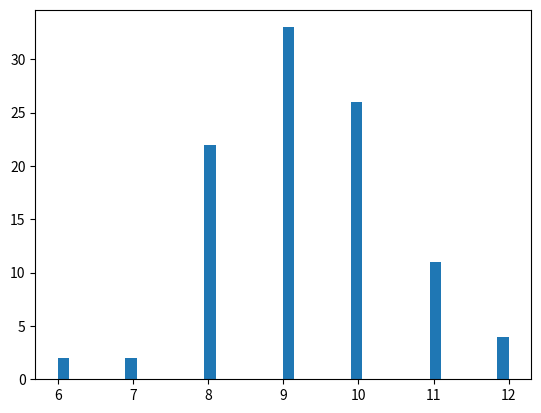

Reproduce this figure in Python.


import numpy

from scipy import stats

import matplotlib.pyplot as plt

#Create the data set

#userInputs = input("Input your data, separated by commas: ")
#dataSet = userInputs.split(",")
dataSet = numpy.random.normal(10, 1, 100)
dataSet = [int(x) for x in dataSet]
print(dataSet)

#Determine our values

setMean = numpy.mean(dataSet)
setMedian = numpy.median(dataSet)
standDev = numpy.std(dataSet)
setVar = numpy.var(dataSet)
mostUsed = stats.mode(dataSet)

#Start printing

print("The mean is " + str(setMean))
print("The median is " + str(int(setMedian)))
print("the standard deviation is " + str(standDev))
print("The variance is " + str(setVar))
print("The most used number is :" + str(mostUsed))

#Graph the results

plt.hist(dataSet, 40)
plt.show()


